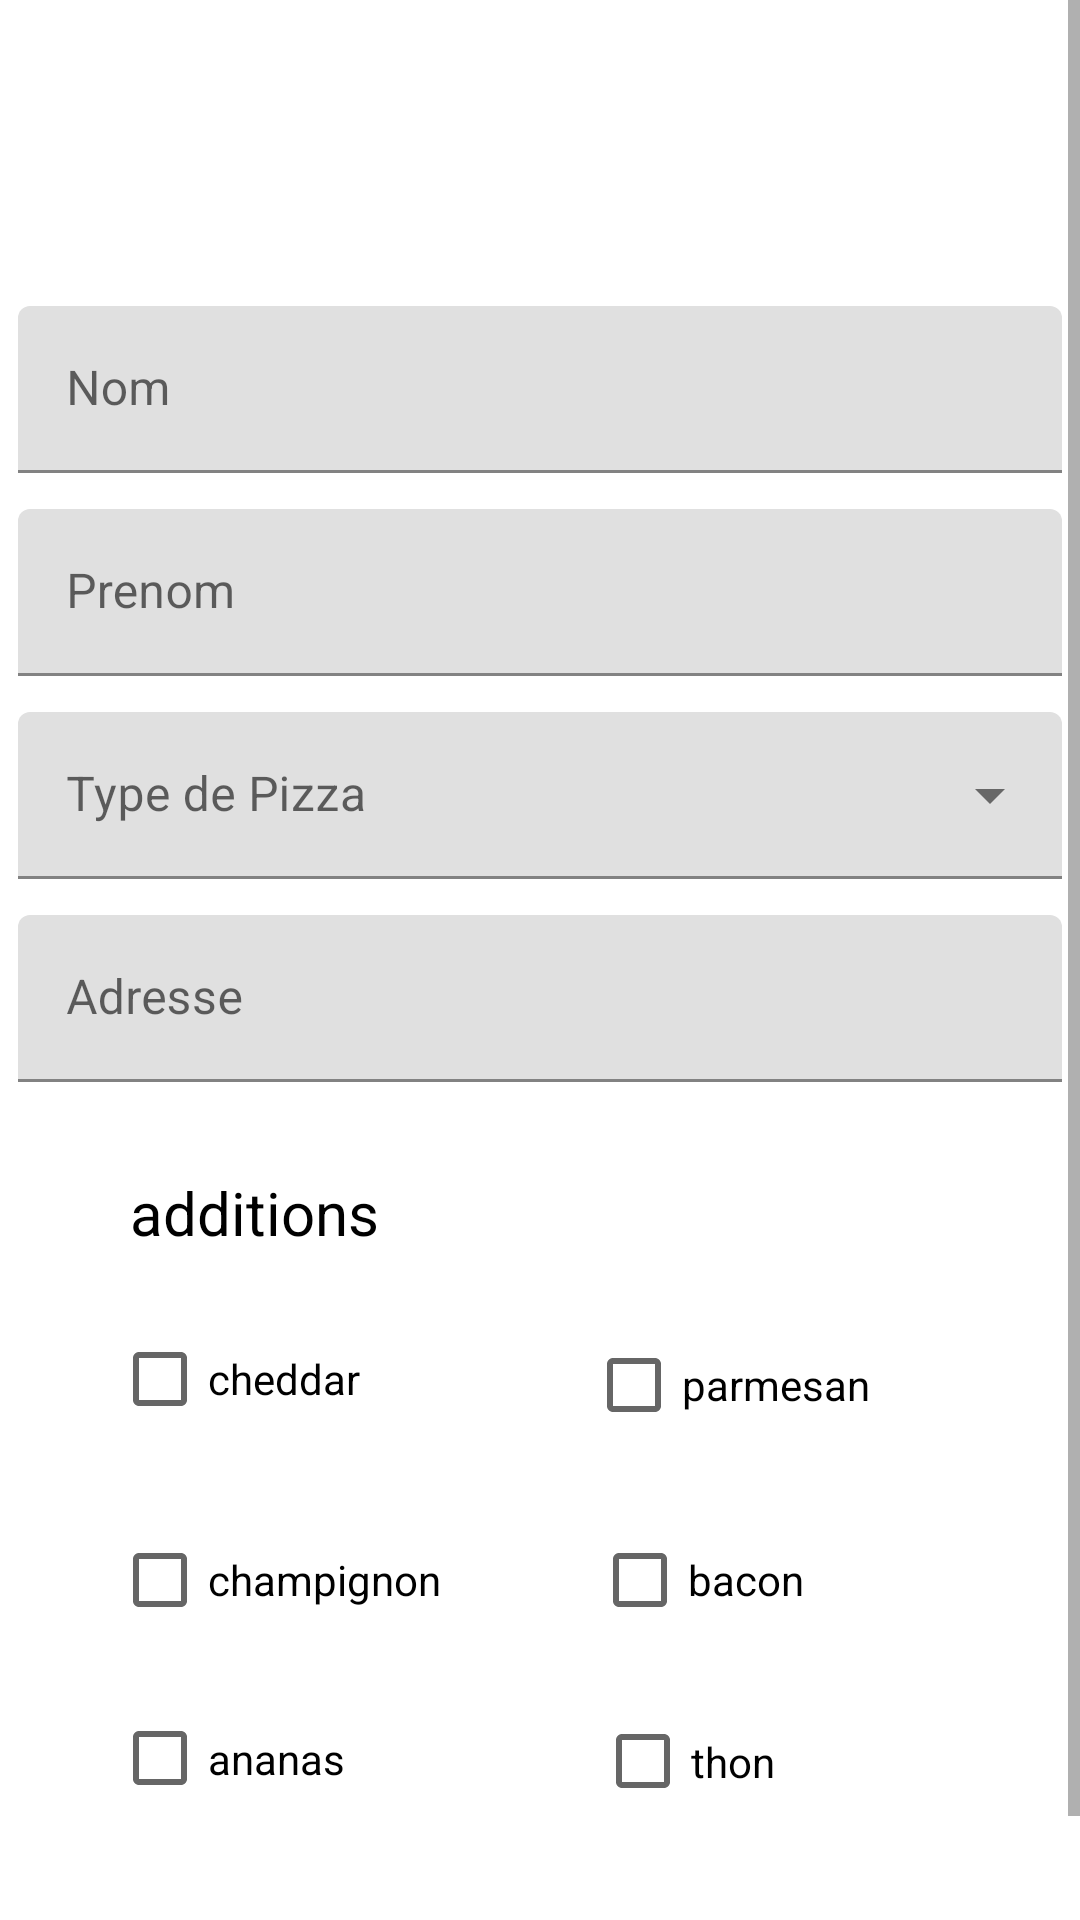

Layout XML and referenced resources for this Android screen:
<!-- AndroidManifest.xml: application theme Theme.PizzaTrino -->
<!-- res/layout/activity_main.xml -->
<?xml version="1.0" encoding="utf-8"?>
<LinearLayout xmlns:android="http://schemas.android.com/apk/res/android"
    xmlns:app="http://schemas.android.com/apk/res-auto"
    xmlns:tools="http://schemas.android.com/tools"
    android:layout_width="match_parent"
    android:layout_height="match_parent"

    android:orientation="vertical"
    tools:context=".MainActivity"

    >


    <ScrollView
        android:layout_width="match_parent"
        android:layout_height="match_parent">

        <LinearLayout
            android:layout_width="match_parent"
            android:layout_height="wrap_content"
            android:gravity="center"
            android:orientation="vertical" >

            <ImageView
                android:id="@+id/imageView"
                android:layout_width="118dp"
                android:layout_height="96dp"
                app:srcCompat="@drawable/pizza" />

            <com.google.android.material.textfield.TextInputLayout
                android:id="@+id/nom"
                android:layout_width="match_parent"
                android:layout_height="wrap_content"
                android:layout_margin="6dp"
                android:hint="Nom">

                <com.google.android.material.textfield.TextInputEditText
                    android:id="@+id/nomlayout"
                    android:layout_width="match_parent"
                    android:layout_height="wrap_content" />

            </com.google.android.material.textfield.TextInputLayout>

            <com.google.android.material.textfield.TextInputLayout
                android:id="@+id/prenom"
                android:layout_width="match_parent"
                android:layout_height="wrap_content"
                android:layout_margin="6dp"
                android:hint="Prenom">

                <com.google.android.material.textfield.TextInputEditText
                    android:id="@+id/prenomlayout"
                    android:layout_width="match_parent"
                    android:layout_height="wrap_content" />

            </com.google.android.material.textfield.TextInputLayout>

            <com.google.android.material.textfield.TextInputLayout
                android:id="@+id/menu"
                style="@style/Widget.MaterialComponents.TextInputLayout.FilledBox.ExposedDropdownMenu"
                android:layout_width="match_parent"
                android:layout_height="wrap_content"
                android:layout_margin="6dp"
                android:hint="Type de Pizza">

                <AutoCompleteTextView
                    android:id="@+id/autoCompleteTextView"
                    android:layout_width="match_parent"
                    android:layout_height="wrap_content"
                    android:layout_weight="1"
                    android:inputType="none" />


            </com.google.android.material.textfield.TextInputLayout>

            <com.google.android.material.textfield.TextInputLayout
                android:id="@+id/adresse"
                android:layout_width="match_parent"
                android:layout_height="wrap_content"
                android:layout_margin="6dp"
                android:hint="Adresse">

                <com.google.android.material.textfield.TextInputEditText
                    android:id="@+id/adresselayout"
                    android:layout_width="match_parent"
                    android:layout_height="wrap_content" />

            </com.google.android.material.textfield.TextInputLayout>

            <androidx.constraintlayout.widget.ConstraintLayout
                android:layout_width="285dp"
                android:layout_height="262dp">


                <CheckBox
                    android:id="@+id/checkBox"
                    android:layout_width="121dp"
                    android:layout_height="46dp"
                    android:layout_marginTop="15dp"
                    android:layout_marginEnd="37dp"
                    android:checked="false"
                    android:text="cheddar"
                    app:layout_constraintEnd_toStartOf="@+id/checkBox4"
                    app:layout_constraintStart_toStartOf="parent"
                    app:layout_constraintTop_toBottomOf="@+id/textView2" />

                <CheckBox
                    android:id="@+id/checkBox4"
                    android:layout_width="127dp"
                    android:layout_height="50dp"
                    android:layout_marginTop="70dp"
                    android:text="parmesan"
                    app:layout_constraintEnd_toEndOf="parent"
                    app:layout_constraintTop_toTopOf="parent" />

                <CheckBox
                    android:id="@+id/checkBox2"
                    android:layout_width="125dp"
                    android:layout_height="48dp"
                    android:layout_marginTop="20dp"
                    android:text="champignon"
                    app:layout_constraintStart_toStartOf="parent"
                    app:layout_constraintTop_toBottomOf="@+id/checkBox" />

                <CheckBox
                    android:id="@+id/checkBox3"
                    android:layout_width="125dp"
                    android:layout_height="48dp"
                    android:layout_marginTop="16dp"
                    android:text="bacon"
                    app:layout_constraintEnd_toEndOf="parent"
                    app:layout_constraintTop_toBottomOf="@+id/checkBox4" />

                <CheckBox
                    android:id="@+id/checkBox5"
                    android:layout_width="108dp"
                    android:layout_height="51dp"
                    android:layout_marginEnd="16dp"
                    android:layout_marginBottom="16dp"
                    android:text="thon"
                    app:layout_constraintBottom_toBottomOf="parent"
                    app:layout_constraintEnd_toEndOf="parent" />

                <CheckBox
                    android:id="@+id/checkBox6"
                    android:layout_width="99dp"
                    android:layout_height="45dp"
                    android:layout_marginEnd="62dp"
                    android:layout_marginBottom="20dp"
                    android:text="ananas"
                    app:layout_constraintBottom_toBottomOf="parent"
                    app:layout_constraintEnd_toStartOf="@+id/checkBox5"
                    app:layout_constraintHorizontal_bias="0.0"
                    app:layout_constraintStart_toStartOf="parent" />

                <TextView
                    android:id="@+id/textView2"
                    android:layout_width="113dp"
                    android:layout_height="31dp"
                    android:layout_marginStart="6dp"
                    android:layout_marginTop="24dp"
                    android:layout_marginEnd="166dp"
                    android:text="additions"
                    android:textColor="#000000"
                    android:textSize="20sp"
                    app:layout_constraintEnd_toEndOf="parent"
                    app:layout_constraintStart_toStartOf="parent"
                    app:layout_constraintTop_toTopOf="parent" />

            </androidx.constraintlayout.widget.ConstraintLayout>

            <Button
                android:id="@+id/textButton"
                style="@style/Widget.MaterialComponents.Button"
                android:onClick="login"
                android:layout_width="wrap_content"
                android:layout_height="wrap_content"
                android:text="Order Pizza"

                />
        </LinearLayout>
    </ScrollView>


</LinearLayout>
<!-- resources referenced by this layout -->
<resources>
  <style name="Theme.PizzaTrino" parent="Theme.MaterialComponents.DayNight.DarkActionBar">
          
          <item name="colorPrimary">@color/purple_500</item>
          <item name="colorPrimaryVariant">@color/purple_700</item>
          <item name="colorOnPrimary">@color/white</item>
          
          <item name="colorSecondary">@color/teal_200</item>
          <item name="colorSecondaryVariant">@color/teal_700</item>
          <item name="colorOnSecondary">@color/black</item>
          
          <item name="android:statusBarColor" tools:targetApi="l">?attr/colorPrimaryVariant</item>
          
      </style>
  <!-- not gathered from this repository: default colours our renderer supplied (Android Studio template values) -->
  <color name="purple_500">#FF6200EE</color>
  <color name="purple_700">#FF3700B3</color>
  <color name="teal_200">#FF03DAC5</color>
  <color name="teal_700">#FF018786</color>
  <color name="black">#FF000000</color>
  <color name="white">#FFFFFFFF</color>
</resources>
